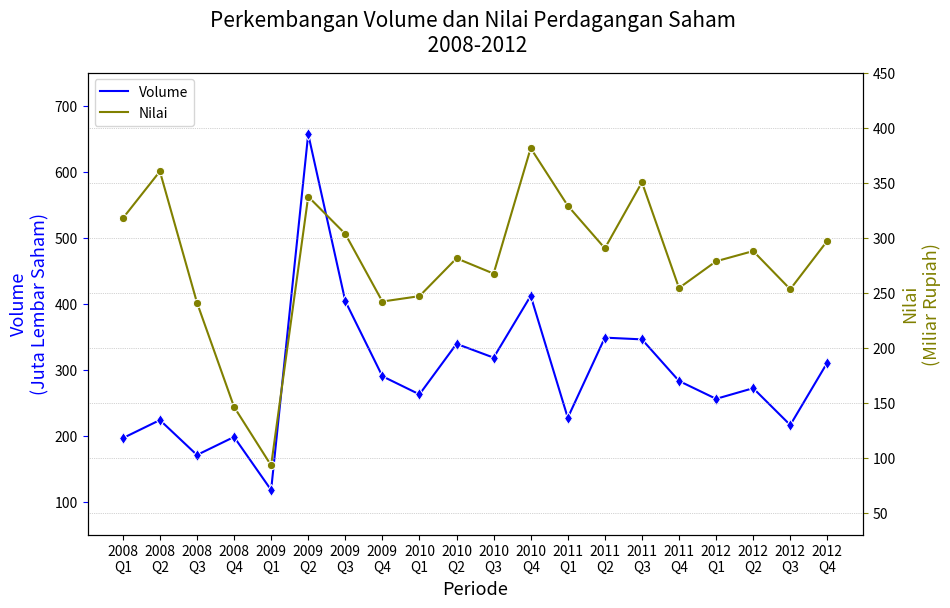

The matplotlib source for this figure:
import seaborn as sns
import matplotlib.pyplot as plt
import matplotlib.lines as mlines
import pandas as pd

    # Volume Perdagangan Saham - Nilai Perdagangan Saham / Equity Trading Volume - Trading Value
        # YoY 2008-2012

# Data for Volume Perdagangan Saham
     #     Q1        Q2        Q3         Q4
vol12 = [196.021, 223.453, 170.515, 197.857,
        117.468, 656.727, 403.651, 289.813,
        262.328, 338.918, 317.981, 411.639,
        226.916, 348.312, 345.680, 282.642,
        255.561, 271.716, 215.890, 310.596]

# Data for Nilai Perdagangan Saham
     #     Q1        Q2        Q3         Q4
val12 = [317.446, 360.157, 240.865, 146.059,
        92.842, 337.197, 303.286, 241.810,
        246.704, 281.109, 267.186, 381.238,
        328.922, 290.219, 350.205, 254.095,
        278.401, 287.694, 252.992, 297.026]

# Year / Period(s)
    # X-Axis
yq12 = ['2008\nQ1', '2008\nQ2', '2008\nQ3', '2008\nQ4',
        '2009\nQ1', '2009\nQ2', '2009\nQ3', '2009\nQ4',
        '2010\nQ1', '2010\nQ2', '2010\nQ3', '2010\nQ4',
        '2011\nQ1', '2011\nQ2', '2011\nQ3', '2011\nQ4',
        '2012\nQ1', '2012\nQ2', '2012\nQ3', '2012\nQ4']
    #
# Merge Datasets into Dataframe
a_df = {'vol12': vol12, 'val12': val12, 'yq12': yq12}
alpha = pd.DataFrame(a_df)

# Axis for Volume Perdagangan Saham
fig, ax1 = plt.subplots(figsize = (10,6))
plt.ylim(50, 750)
color = 'Blue'
ax1.set_title('Perkembangan Volume dan Nilai Perdagangan Saham \n 2008-2012', fontsize = 15, pad = 15)
ax1.set_xlabel('Periode', fontsize = 13)
ax1.set_ylabel('Volume\n(Juta Lembar Saham)', fontsize=13, color=color)
ax1 = sns.lineplot(x='yq12', y='vol12', data=alpha, sort=False, marker='d', color=color)
ax1.tick_params(axis = 'y', color=color)

# Axis for Nilai Perdagangan Saham
ax2 = ax1.twinx()
color = 'Olive'
plt.ylim(30, 450)
ax2.set_ylabel('Nilai\n(Miliar Rupiah)', fontsize=13, color=color)
ax2 = sns.lineplot(x='yq12', y='val12', data=alpha, sort=False, color=color, marker='o') 
ax2.tick_params(axis ='y', color=color)

# Add Grid
plt.grid(color='darkgray', linestyle=':', linewidth=0.5)

# Defining Legend Style and Data Index: 
Blue_line = mlines.Line2D([], [], color='Blue', label='Volume')
Olive_line = mlines.Line2D([], [], color='Olive', label='Nilai')
plt.legend(handles=[Blue_line, Olive_line], loc= 'upper left')

# Checkout
plt.show()